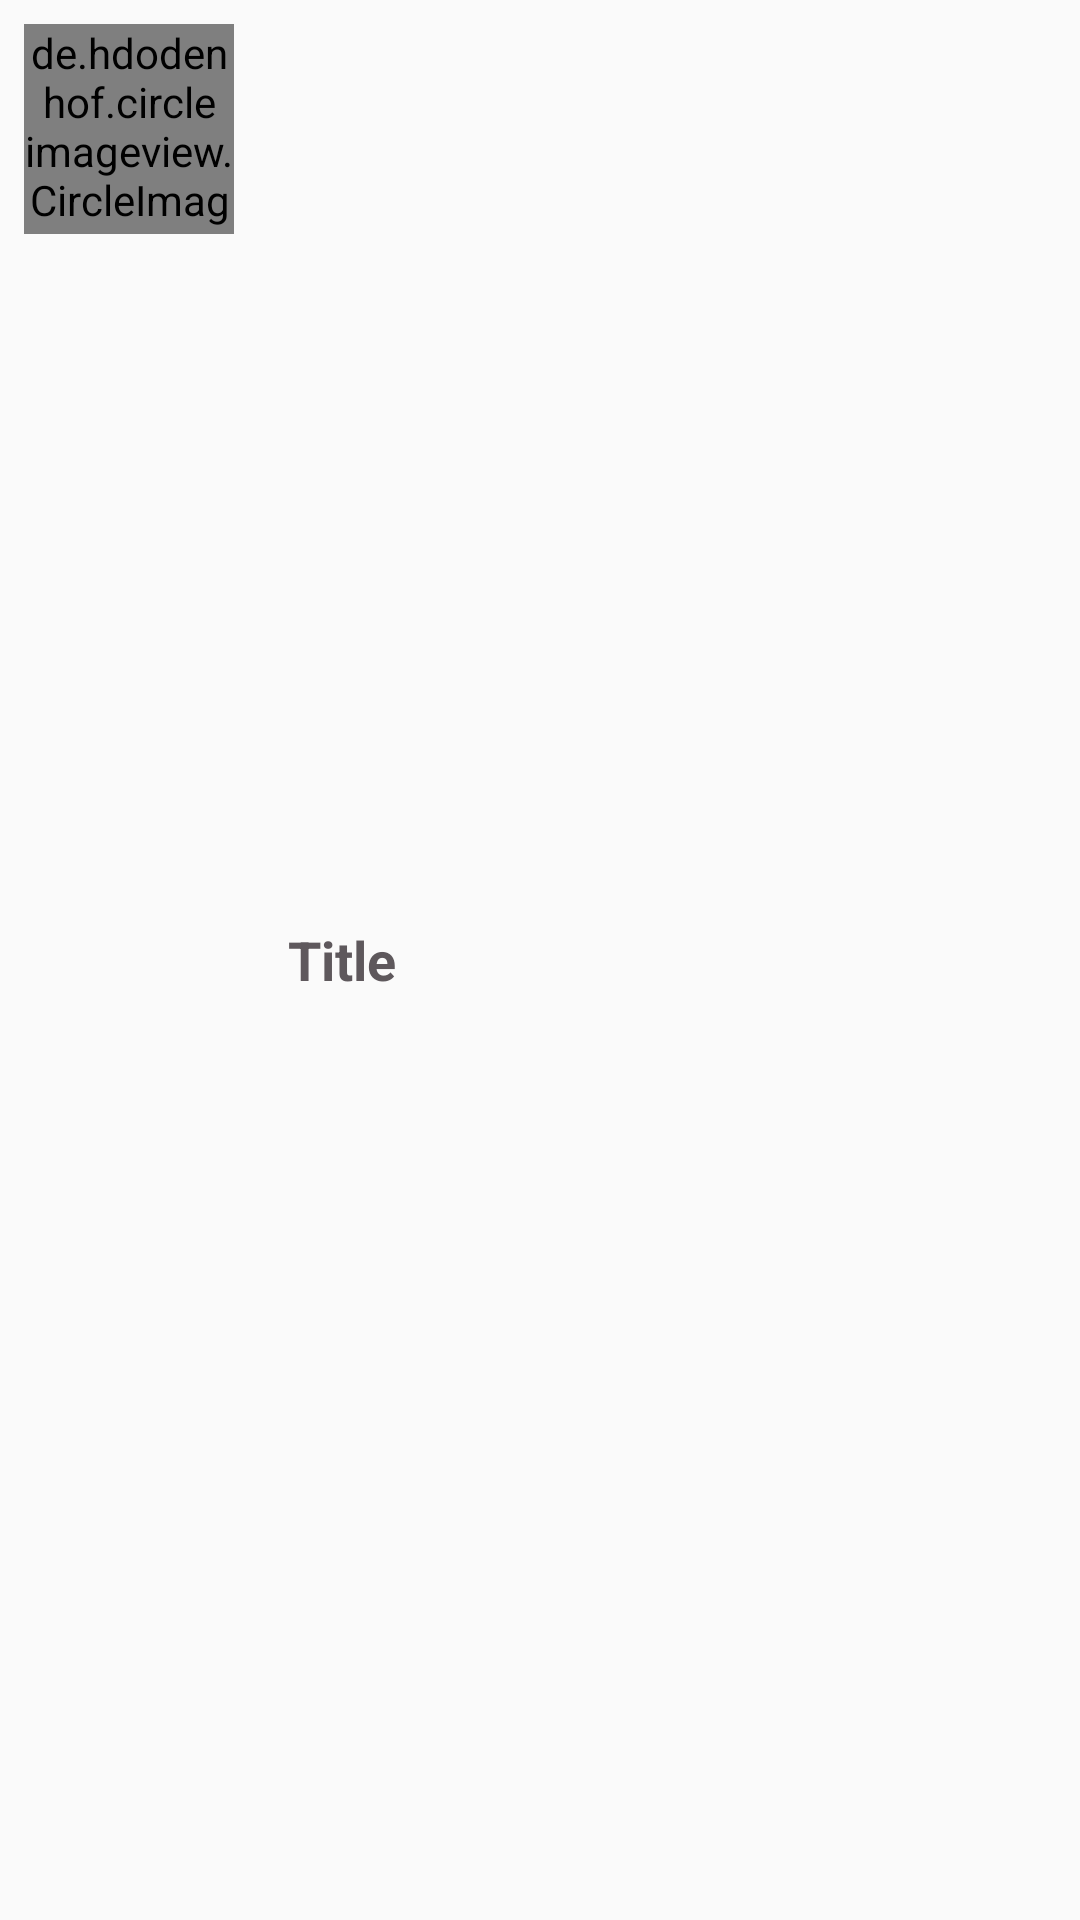

The Android layout XML behind this screen, and the referenced resources:
<!-- AndroidManifest.xml: application theme AppTheme -->
<!-- res/layout/category_item.xml -->
<?xml version="1.0" encoding="utf-8"?>
<LinearLayout
    xmlns:android="http://schemas.android.com/apk/res/android"
    xmlns:app="http://schemas.android.com/apk/res-auto"
    xmlns:tools="http://schemas.android.com/tools"
    android:layout_width="match_parent"
    android:layout_height="wrap_content"
    android:orientation="horizontal"
    android:padding="8dp"
    android:layout_marginStart="10dp"
    android:layout_marginEnd="10dp"
    android:layout_marginTop="5dp"
    android:layout_marginBottom="5dp"
    android:background="@drawable/category_design">

    <de.hdodenhof.circleimageview.CircleImageView
        android:id="@+id/image_view"
        android:layout_width="70dp"
        android:layout_height="70dp"
        android:src="@drawable/ambe"/>

    <TextView
        android:id="@+id/title"
        android:layout_width="0dp"
        android:layout_height="match_parent"
        android:layout_weight="1"
        android:text="Title"
        android:layout_marginStart="10dp"
        android:textColor="@color/colorPrimary"
        android:textStyle="bold"
        android:textSize="18sp"
        android:gravity="center_vertical"
        android:padding="8dp"/>

</LinearLayout>
<!-- resources referenced by this layout -->
<resources>
  <color name="colorPrimary">#5E585C</color>
  <style name="AppTheme" parent="Theme.AppCompat.Light.NoActionBar">
          
          <item name="colorPrimary">@color/colorPrimary</item>
          <item name="colorPrimaryDark">@color/colorPrimaryDark</item>
          <item name="colorAccent">@color/colorAccent</item>
          <item name="android:statusBarColor">#00ffffff</item>
      </style>
  <color name="colorPrimaryDark">#896B50</color>
  <color name="colorAccent">#ffffff</color>
</resources>
